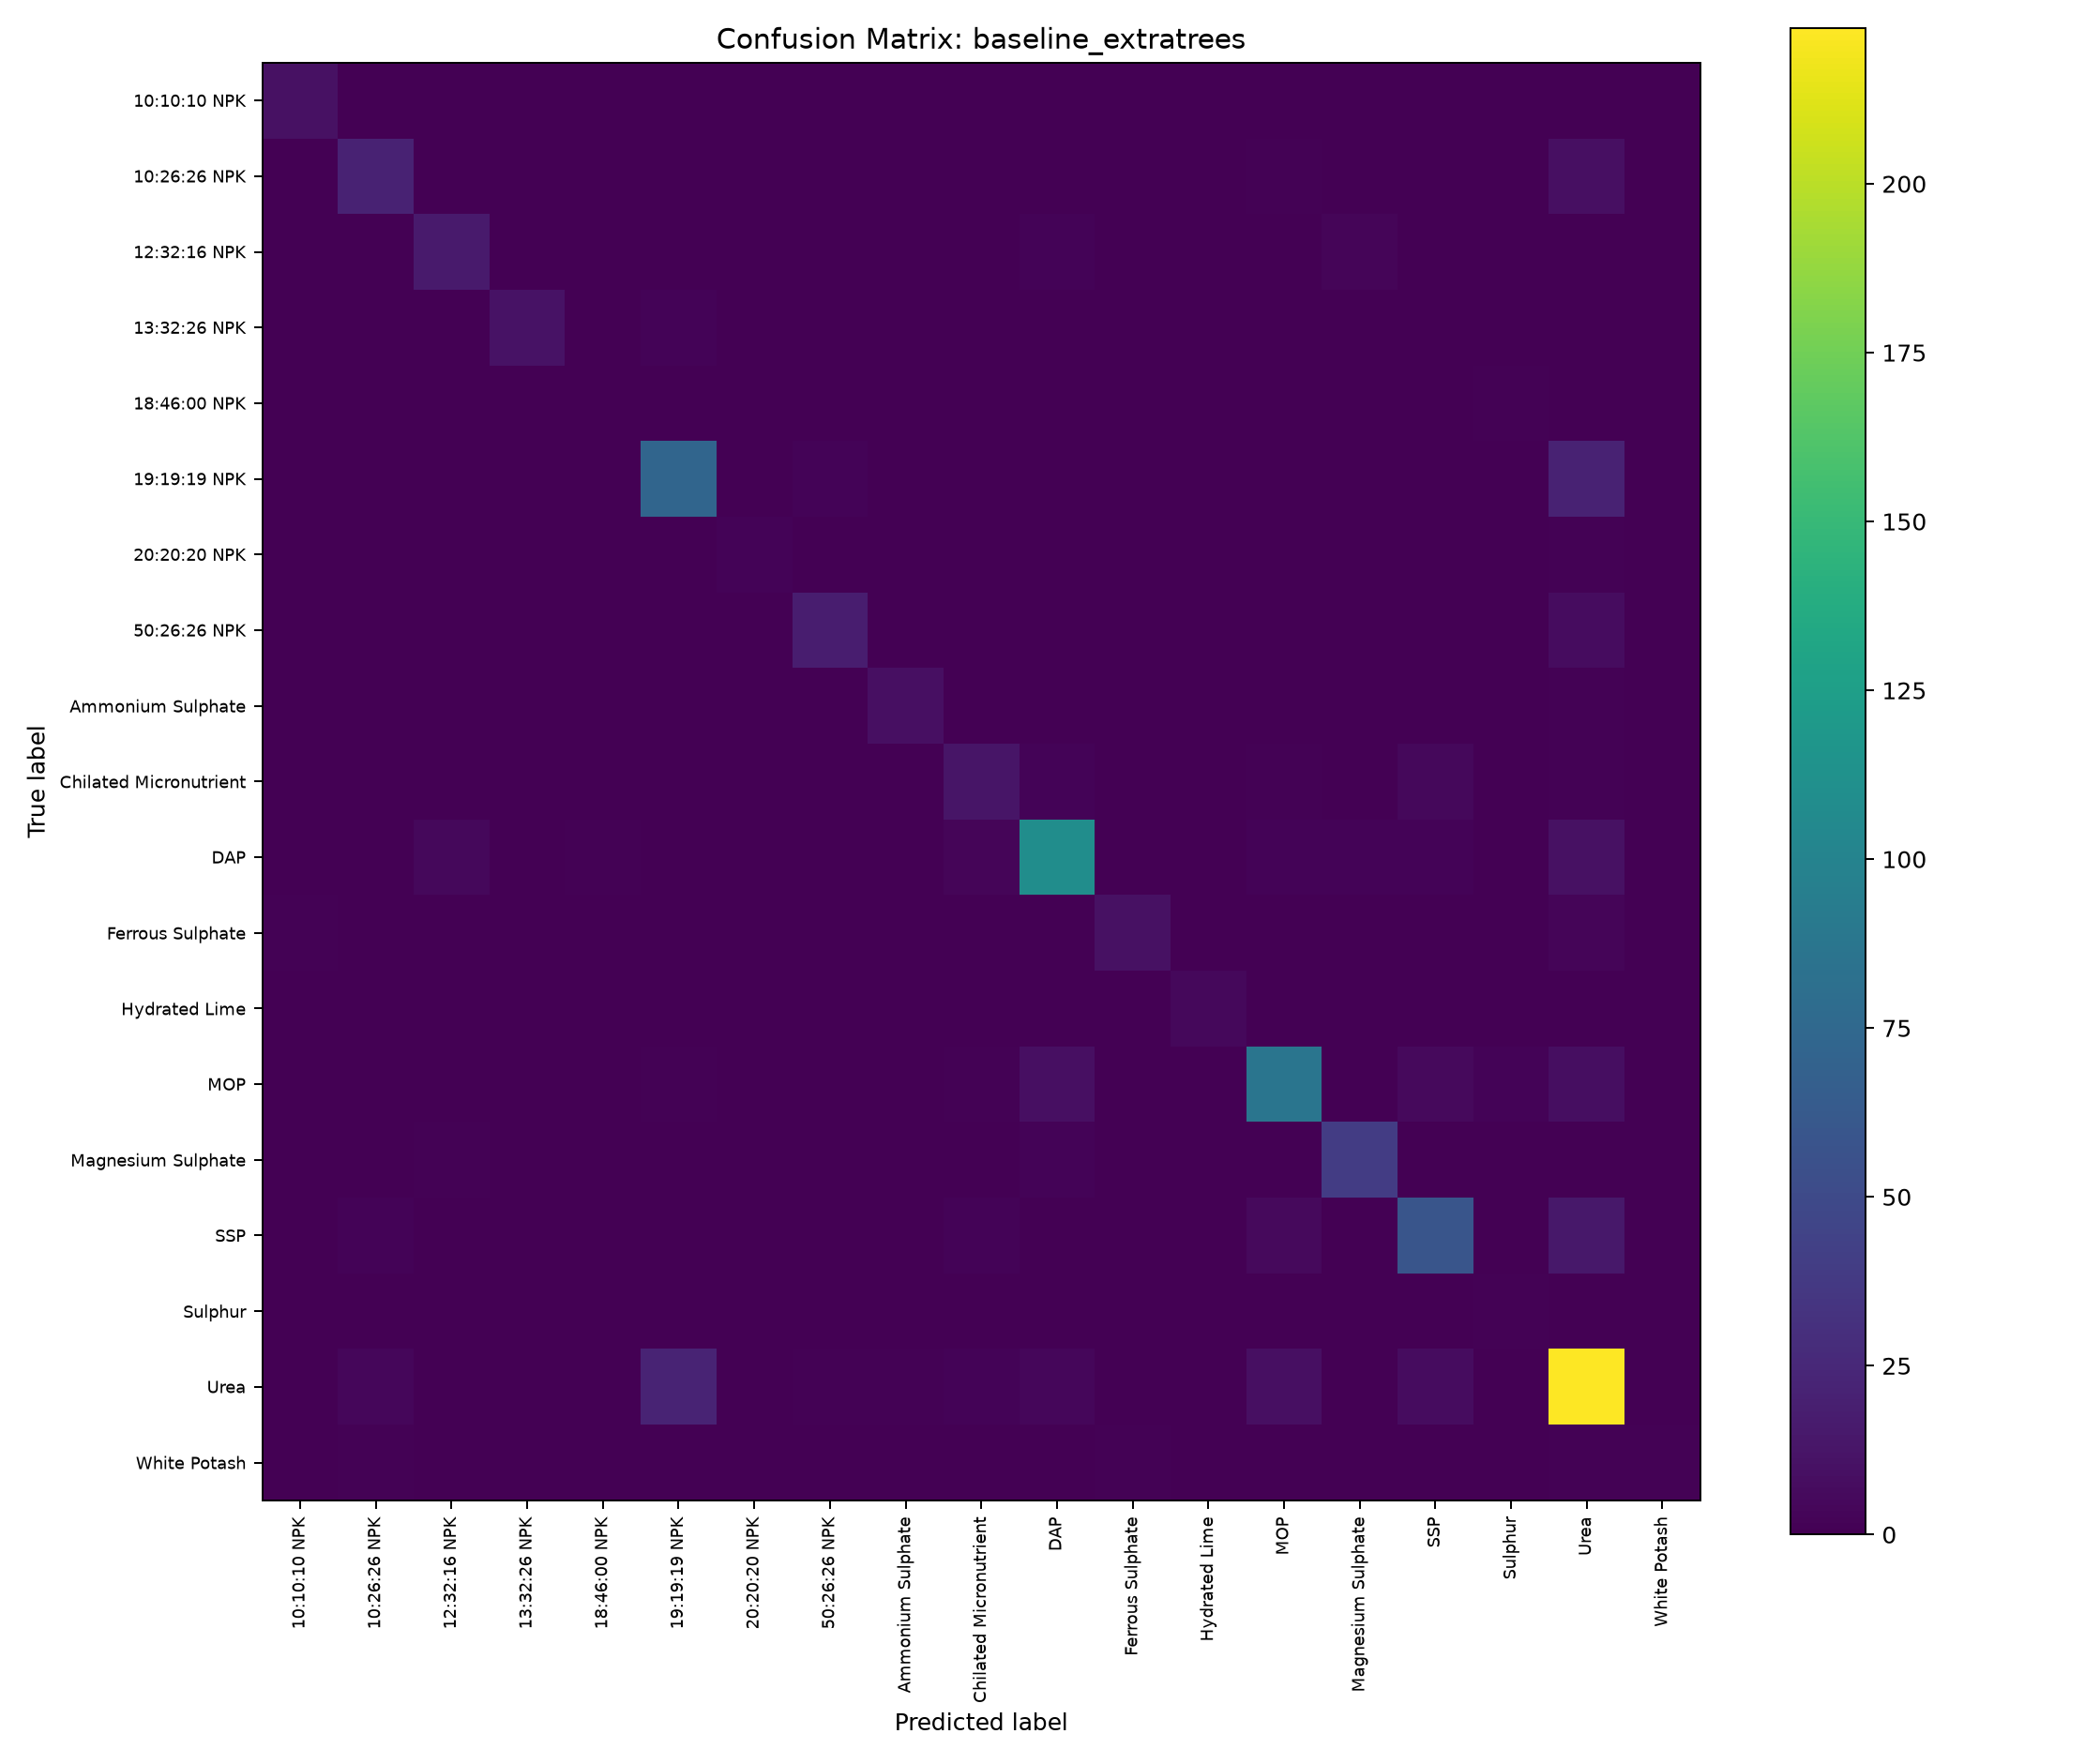

Data behind this chart, as committed beside it:
, Predicted_10:10:10 NPK, Predicted_10:26:26 NPK, Predicted_12:32:16 NPK, Predicted_13:32:26 NPK, Predicted_18:46:00 NPK, Predicted_19:19:19 NPK, Predicted_20:20:20 NPK, Predicted_50:26:26 NPK, Predicted_Ammonium Sulphate, Predicted_Chilated Micronutrient, Predicted_DAP, Predicted_Ferrous Sulphate, Predicted_Hydrated Lime, Predicted_MOP, Predicted_Magnesium Sulphate, Predicted_SSP, Predicted_Sulphur, Predicted_Urea, Predicted_White Potash
Actual_10:10:10 NPK, 10, 0, 0, 0, 0, 0, 0, 0, 0, 0, 0, 0, 0, 0, 0, 0, 0, 0, 0
Actual_10:26:26 NPK, 0, 21, 0, 0, 0, 0, 0, 0, 0, 0, 0, 0, 0, 1, 0, 0, 0, 9, 0
Actual_12:32:16 NPK, 0, 0, 16, 0, 0, 0, 0, 0, 0, 0, 2, 0, 0, 0, 3, 0, 0, 0, 0
Actual_13:32:26 NPK, 0, 0, 0, 11, 0, 2, 0, 0, 0, 0, 0, 0, 0, 0, 0, 0, 0, 0, 0
Actual_18:46:00 NPK, 0, 0, 0, 0, 0, 0, 0, 0, 0, 0, 0, 0, 0, 0, 0, 0, 1, 0, 0
Actual_19:19:19 NPK, 0, 0, 0, 0, 0, 73, 0, 2, 0, 0, 0, 0, 0, 0, 0, 0, 0, 21, 0
Actual_20:20:20 NPK, 0, 0, 0, 0, 0, 0, 2, 0, 0, 0, 0, 0, 0, 0, 0, 0, 0, 1, 0
Actual_50:26:26 NPK, 0, 0, 0, 0, 0, 0, 0, 18, 0, 0, 0, 0, 0, 0, 0, 0, 0, 7, 0
Actual_Ammonium Sulphate, 0, 0, 0, 0, 0, 0, 0, 0, 9, 0, 0, 0, 0, 0, 0, 0, 0, 1, 0
Actual_Chilated Micronutrient, 0, 0, 0, 0, 0, 0, 0, 0, 0, 13, 2, 0, 0, 1, 0, 5, 0, 1, 0
Actual_DAP, 0, 0, 5, 0, 1, 0, 0, 0, 0, 3, 109, 0, 0, 2, 2, 2, 0, 10, 0
Actual_Ferrous Sulphate, 1, 0, 0, 0, 0, 0, 0, 0, 0, 0, 0, 10, 0, 0, 0, 0, 0, 3, 0
Actual_Hydrated Lime, 0, 0, 0, 0, 0, 0, 0, 0, 0, 0, 0, 0, 5, 0, 0, 0, 0, 0, 0
Actual_MOP, 0, 0, 0, 0, 0, 1, 0, 0, 0, 1, 9, 0, 0, 87, 0, 6, 2, 8, 0
Actual_Magnesium Sulphate, 0, 0, 1, 0, 0, 0, 0, 0, 0, 0, 2, 0, 0, 0, 40, 0, 0, 0, 0
Actual_SSP, 0, 2, 0, 0, 0, 0, 0, 0, 0, 2, 0, 0, 0, 6, 0, 59, 0, 14, 0
Actual_Sulphur, 0, 0, 0, 0, 0, 0, 0, 0, 0, 0, 0, 0, 0, 0, 0, 0, 1, 0, 0
Actual_Urea, 0, 4, 0, 0, 0, 22, 0, 1, 1, 2, 4, 0, 0, 9, 0, 7, 0, 223, 0
Actual_White Potash, 0, 1, 0, 0, 0, 0, 0, 0, 0, 0, 0, 1, 0, 0, 0, 0, 0, 1, 1
